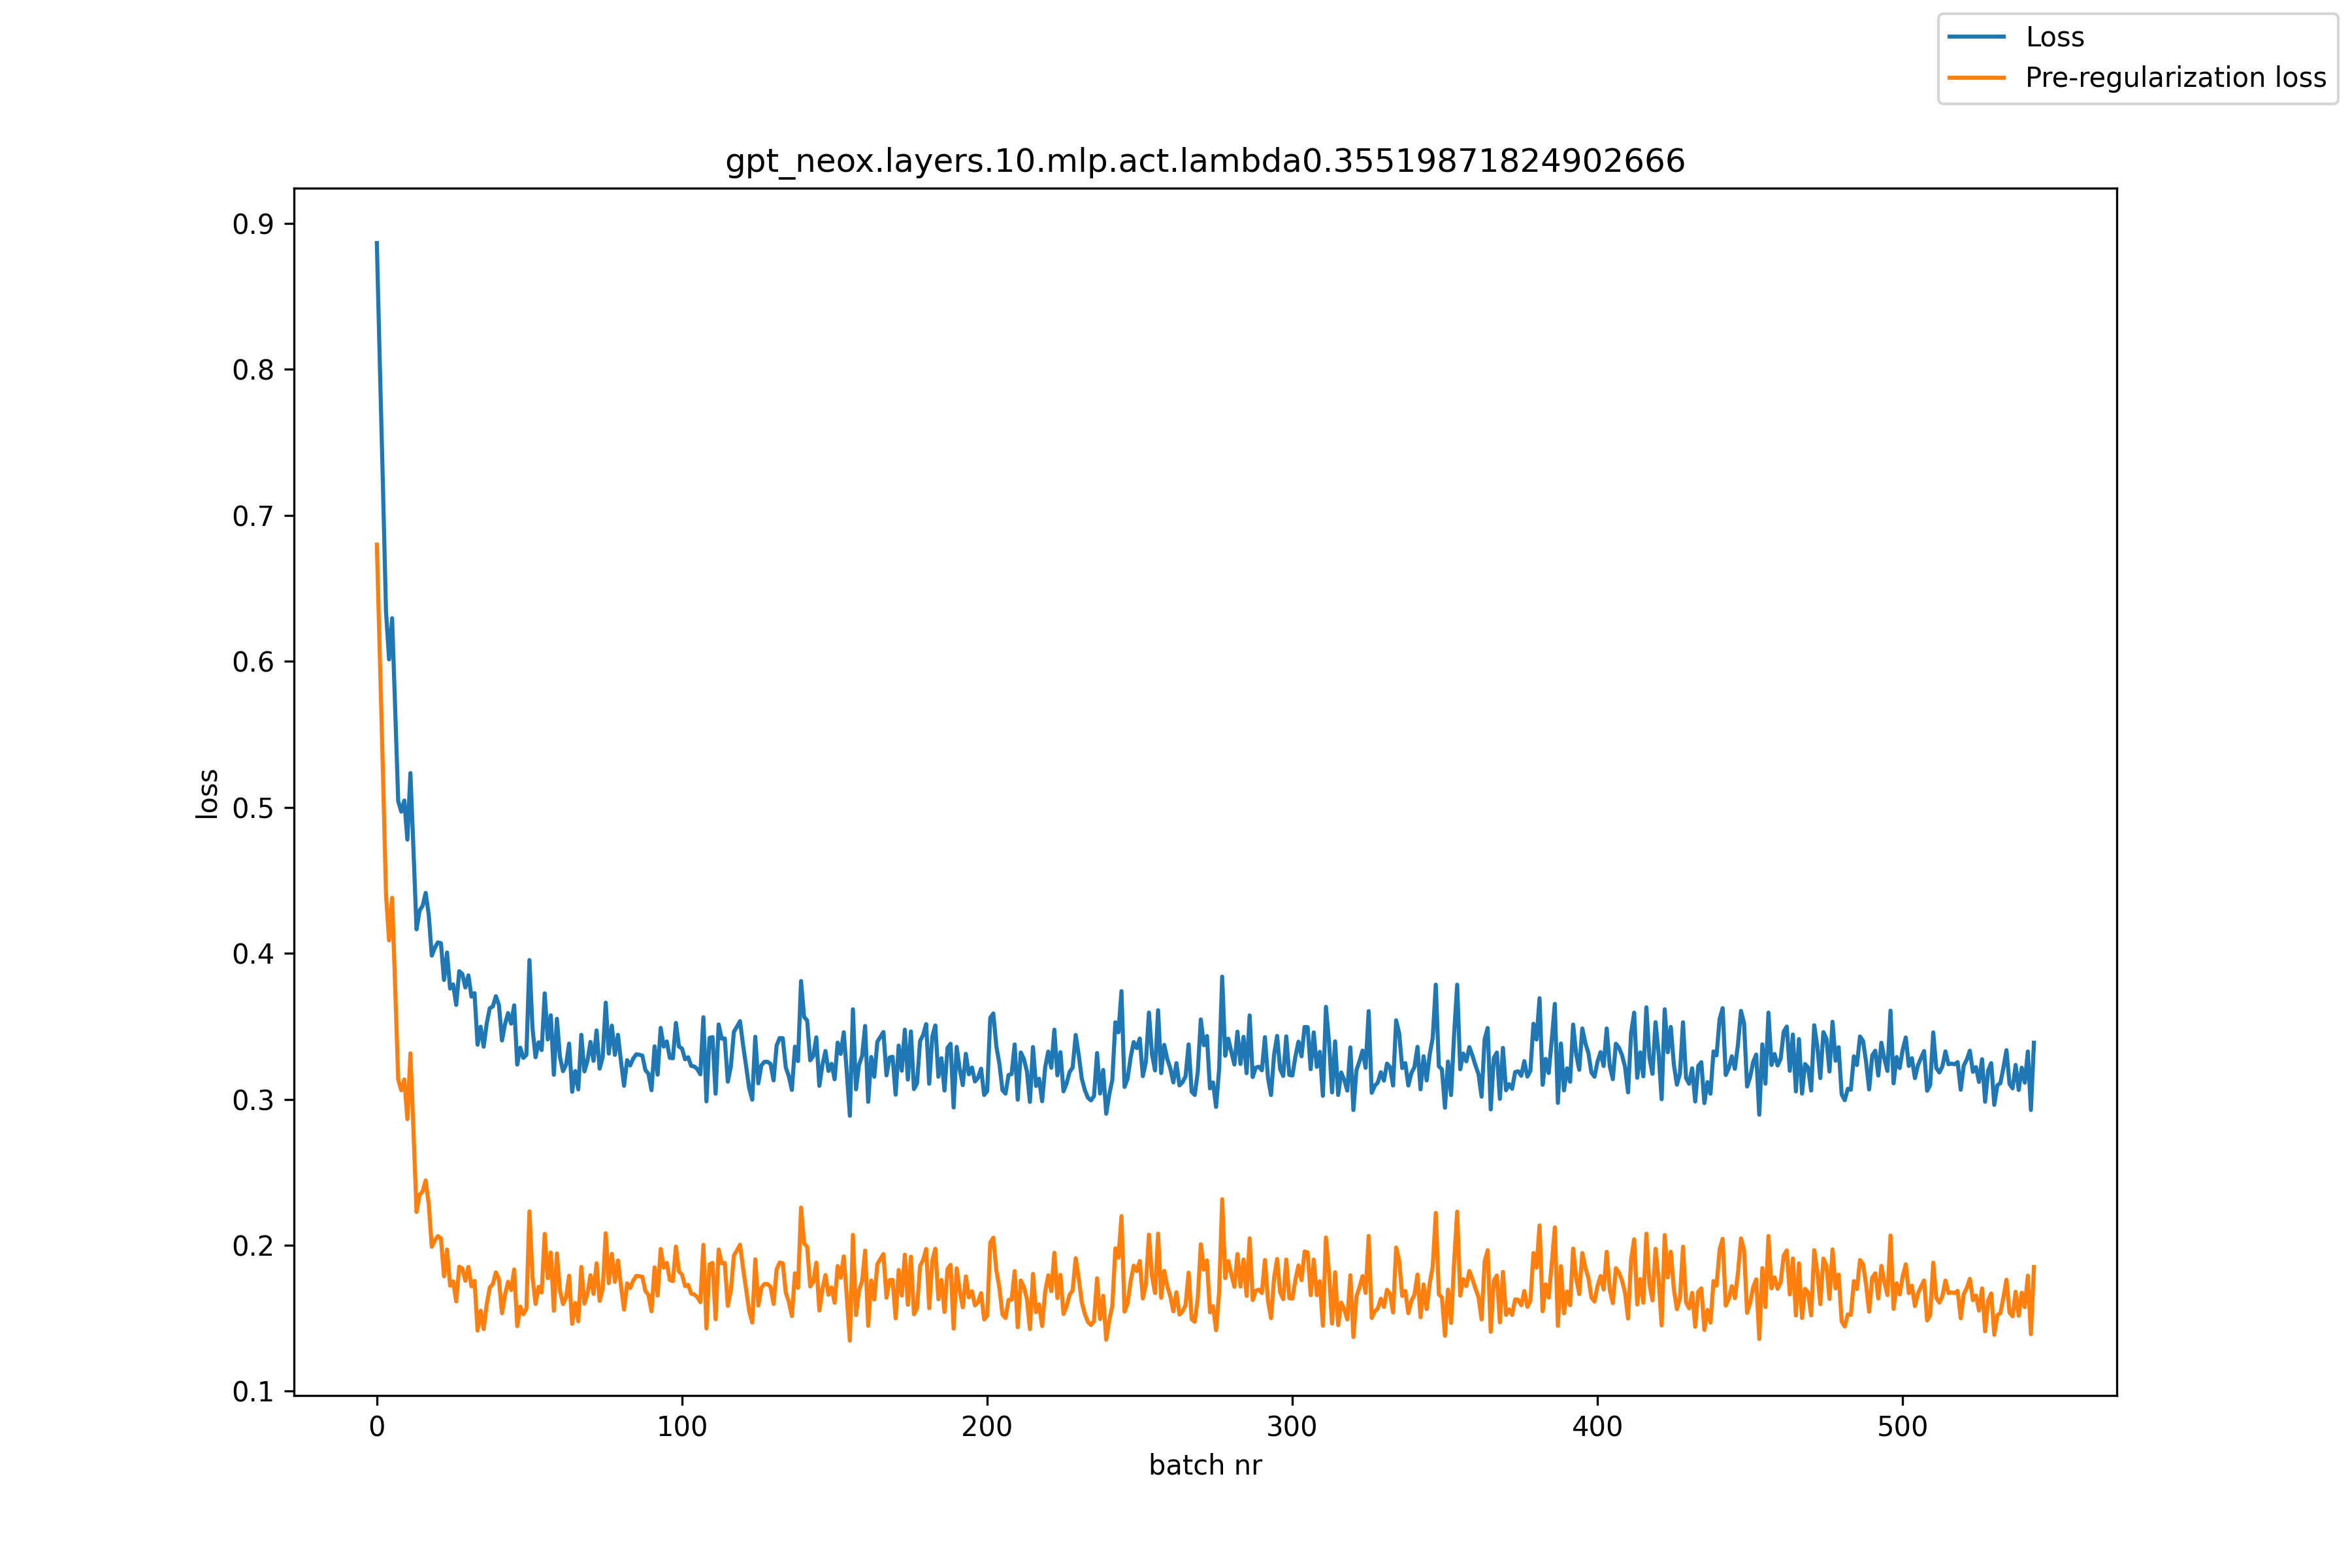

Data behind this chart, as committed beside it:
, loss, pre_reg_loss
0, 0.8865, 0.6799
1, 0.8016, 0.6012
2, 0.7196, 0.523
3, 0.6341, 0.4402
4, 0.6013, 0.4088
5, 0.6295, 0.438
6, 0.5676, 0.3767
7, 0.5042, 0.3134
8, 0.497, 0.3061
9, 0.5046, 0.3135
10, 0.4778, 0.2864
11, 0.5234, 0.3314
12, 0.4709, 0.2782
13, 0.4164, 0.2228
14, 0.4292, 0.2346
15, 0.4325, 0.2368
16, 0.4413, 0.2444
17, 0.4264, 0.2283
18, 0.3984, 0.1989
19, 0.4038, 0.2034
20, 0.4075, 0.2062
21, 0.4068, 0.2047
22, 0.3817, 0.1787
23, 0.4005, 0.197
24, 0.3758, 0.1723
25, 0.3787, 0.1752
26, 0.3646, 0.1616
27, 0.3877, 0.1853
28, 0.3858, 0.184
29, 0.3765, 0.1757
30, 0.3848, 0.1851
31, 0.3703, 0.1718
32, 0.3727, 0.1756
33, 0.3373, 0.1415
34, 0.3497, 0.1551
35, 0.336, 0.1426
36, 0.3519, 0.1595
37, 0.3623, 0.171
38, 0.3636, 0.1733
39, 0.3706, 0.1814
40, 0.3646, 0.1766
41, 0.3402, 0.1534
42, 0.3515, 0.166
43, 0.359, 0.175
44, 0.3518, 0.1692
45, 0.3643, 0.1834
46, 0.3237, 0.1445
47, 0.3353, 0.158
48, 0.3283, 0.1527
49, 0.3304, 0.1565
50, 0.3953, 0.2232
51, 0.3487, 0.1782
52, 0.3288, 0.1598
53, 0.339, 0.1715
54, 0.3337, 0.1676
55, 0.3725, 0.2078
56, 0.341, 0.1774
57, 0.3575, 0.195
58, 0.3167, 0.1551
59, 0.3551, 0.1944
... 484 more rows
